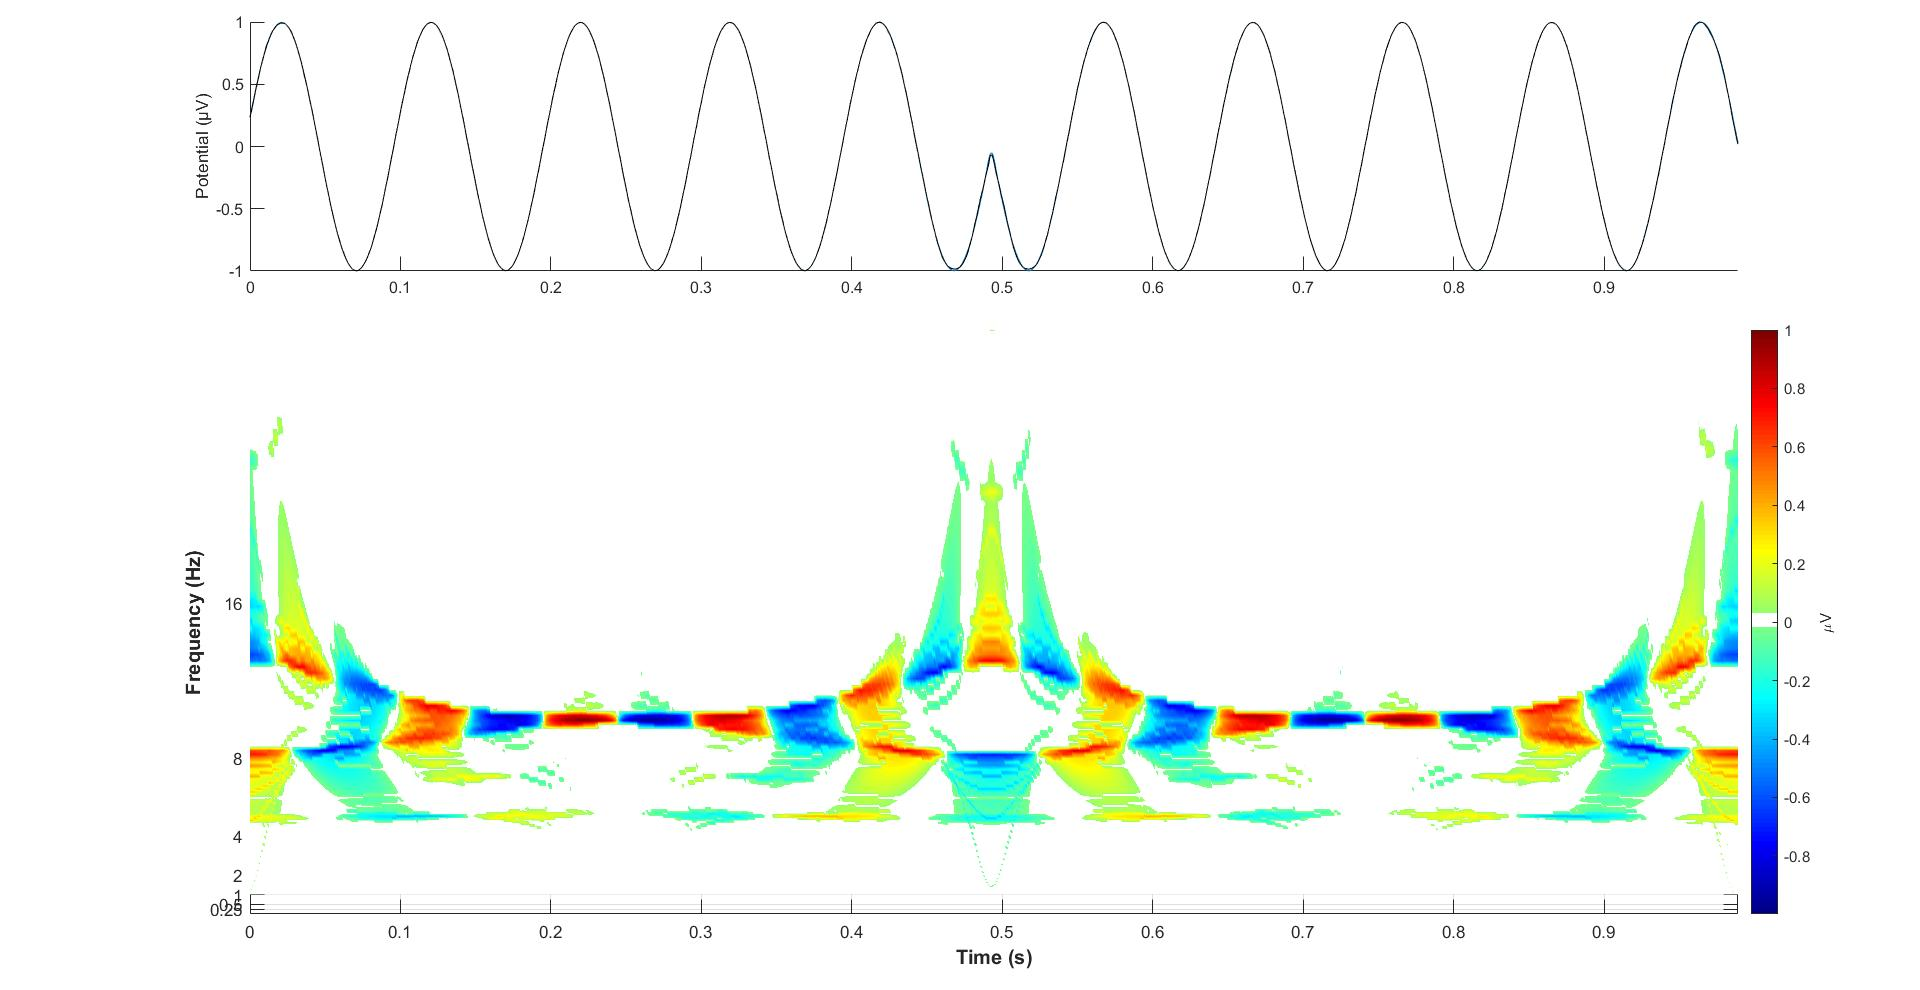

Source data for this figure (header and first rows):
0.00200, 0.24216
0.00300, 0.2968
0.00400, 0.3534
0.00500, 0.419
0.00600, 0.4754
0.00700, 0.5242
0.00800, 0.5792
0.00900, 0.6341
0.01000, 0.6785
0.01100, 0.7191
0.01200, 0.7651
0.01300, 0.8064
0.01400, 0.8384
0.01500, 0.8707
0.01600, 0.9035
0.01700, 0.9286
0.01800, 0.9473
0.01900, 0.9671
0.02000, 0.9822
0.02100, 0.9922
0.02200, 0.9961
0.02300, 0.9988
0.02400, 0.9962
0.02500, 0.9923
0.02600, 0.9824
0.02700, 0.967
0.02800, 0.9505
0.02900, 0.9315
0.03000, 0.9042
0.03100, 0.8731
0.03200, 0.8449
0.03300, 0.8087
0.03400, 0.7683
0.03500, 0.7265
0.03600, 0.6862
0.03700, 0.6353
0.03800, 0.5812
0.03900, 0.5336
0.04000, 0.4817
0.04100, 0.4202
0.04200, 0.3606
0.04300, 0.309
0.04400, 0.2453
0.04500, 0.1784
0.04600, 0.1192
0.04700, 0.06158
0.04800, -0.00782
0.04900, -0.07218
0.05000, -0.1269
0.05100, -0.1902
0.05200, -0.2569
0.05300, -0.3156
0.05400, -0.3687
0.05500, -0.4311
0.05600, -0.4905
0.05700, -0.5399
0.05800, -0.5903
0.05900, -0.6443
0.06000, -0.6926
0.06100, -0.7308
0.06200, -0.7741
... 929 more rows
